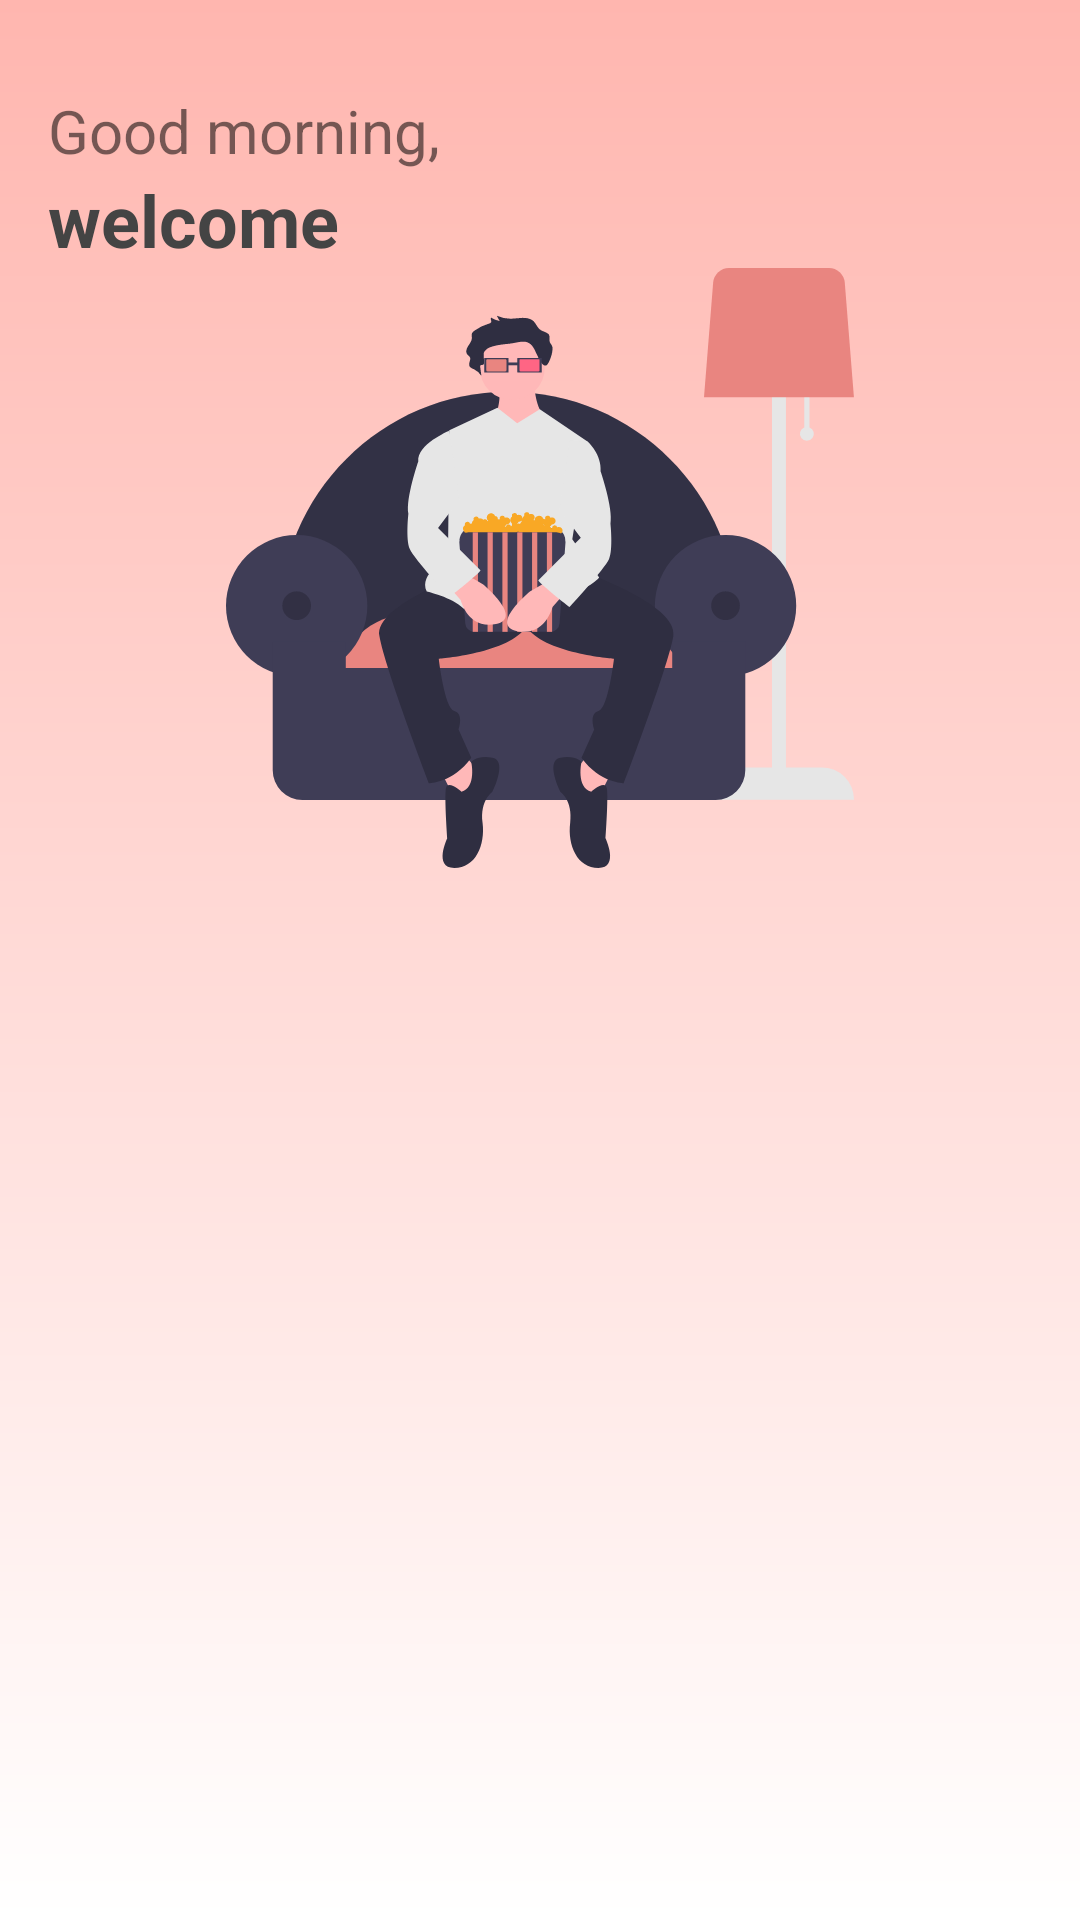

Here is an Android app screen rendered from its layout file. Give the layout XML and the strings, colors and styles it references.
<!-- AndroidManifest.xml: application theme Theme.MoviesList -->
<!-- res/layout/activity_main.xml -->
<?xml version="1.0" encoding="utf-8"?>
<RelativeLayout
    xmlns:android="http://schemas.android.com/apk/res/android"
    xmlns:tools="http://schemas.android.com/tools"
    android:layout_width="match_parent"
    android:layout_height="match_parent"
    tools:context=".stories.home.MainActivity"
    android:background="@drawable/gradient">

    <TextView
        android:id="@+id/greeting"
        android:layout_width="wrap_content"
        android:layout_height="wrap_content"
        android:layout_alignParentTop="true"
        android:layout_marginStart="@dimen/general_margin"
        android:layout_marginTop="@dimen/big_margin"
        android:text="@string/good_morning"
        android:textSize="@dimen/title_size" />

    <TextView
        android:id="@+id/title"
        android:layout_width="wrap_content"
        android:layout_height="wrap_content"
        android:layout_below="@id/greeting"
        android:layout_marginStart="@dimen/general_margin"
        android:text="@string/welcome"
        android:textColor="@color/dark_grey"
        android:textSize="@dimen/big_title_size"
        android:textStyle="bold" />

    <ImageView
        android:id="@+id/logo"
        android:layout_width="match_parent"
        android:layout_height="200dp"
        android:layout_below="@id/title"
        android:src="@drawable/img_wait" />

    <androidx.recyclerview.widget.RecyclerView
        android:id="@+id/list_categories"
        android:layout_width="match_parent"
        android:layout_height="wrap_content"
        android:layout_below="@id/logo"
        android:layout_marginStart="@dimen/medium_margin"
        android:layout_marginEnd="@dimen/medium_margin"
        android:layout_marginBottom="@dimen/medium_margin" />

</RelativeLayout>
<!-- resources referenced by this layout -->
<resources>
  <color name="dark_grey">#444444</color>
  <dimen name="big_margin">30dp</dimen>
  <dimen name="big_title_size">24sp</dimen>
  <dimen name="general_margin">16dp</dimen>
  <dimen name="medium_margin">8dp</dimen>
  <dimen name="title_size">20sp</dimen>
  <!-- drawable gradient (drawable) -->
  <?xml version="1.0" encoding="utf-8"?>
  <shape xmlns:android="http://schemas.android.com/apk/res/android">
      <gradient
          android:type="linear"
          android:angle="270"
          android:startColor="@color/light_peach"
          android:endColor="@color/white" />
  </shape>
  <!-- drawable img_wait: vector/xml drawable (drawable, 11400 chars, omitted) -->
  <string name="good_morning">Good morning,</string>
  <string name="welcome">welcome</string>
  <style name="Theme.MoviesList" parent="Theme.AppCompat.Light.NoActionBar">
          
          <item name="colorPrimary">@color/peach</item>
          <item name="colorPrimaryVariant">@color/light_peach</item>
          <item name="colorOnPrimary">@color/black</item>
          
          <item name="colorSecondary">@color/dark_peach</item>
          <item name="colorSecondaryVariant">@color/dark_peach</item>
          <item name="colorOnSecondary">@color/white</item>
          <item name="colorPrimaryDark">@color/dark_peach</item>
          <item name="colorControlNormal">@color/white</item>
          <item name="colorControlHighlight">@color/light_peach</item>
  
  
          <item name="android:windowContentTransitions">true</item>
  
      </style>
  <color name="light_peach">#FFB6AF</color>
  <color name="white">#FFFFFFFF</color>
  <color name="peach">#E98580</color>
  <color name="black">#FF000000</color>
  <color name="dark_peach">#B45654</color>
</resources>
